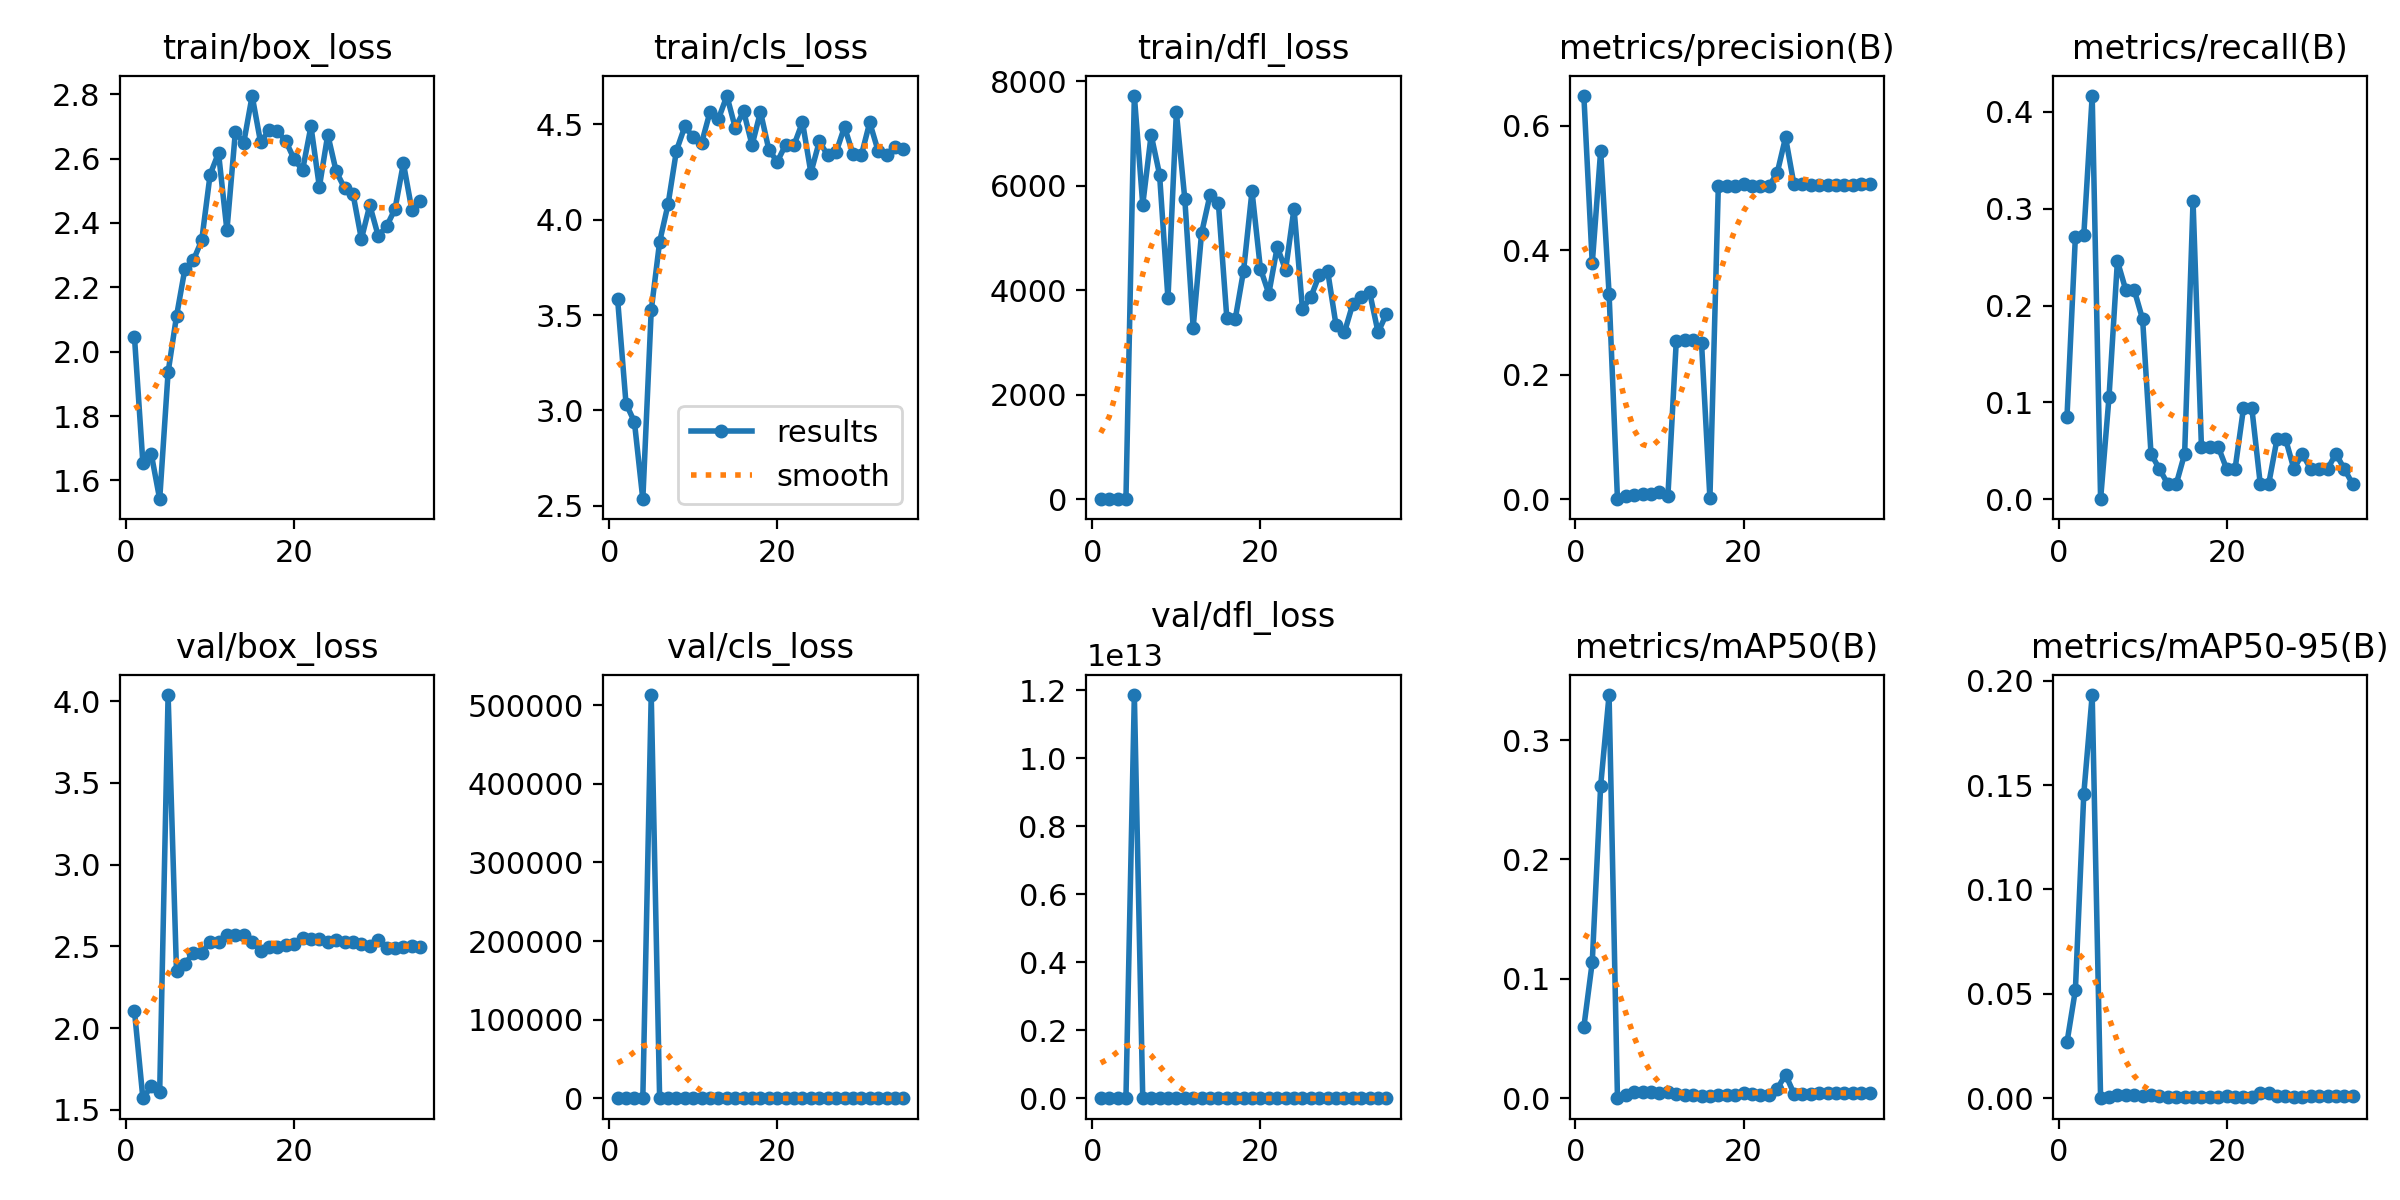

The file beside this chart, header and first rows:
epoch, time, train/box_loss, train/cls_loss, train/dfl_loss, metrics/precision(B), metrics/recall(B), metrics/mAP50(B), metrics/mAP50-95(B), val/box_loss, val/cls_loss, val/dfl_loss, lr/pg0, lr/pg1, lr/pg2
1, 89.7, 2.045, 3.584, 3.101, 0.6485, 0.08497, 0.05984, 0.02683, 2.104, 4.004, 3.175, 0.07672, 0.00072, 0.00072
2, 177, 1.654, 3.036, 2.524, 0.379, 0.2713, 0.1141, 0.05187, 1.57, 4.635, 2.627, 0.05247, 0.001467, 0.001467
3, 274.2, 1.682, 2.94, 2.585, 0.5605, 0.2725, 0.2617, 0.1457, 1.642, 5.565, 2.606, 0.0282, 0.002203, 0.002203
4, 357.8, 1.542, 2.535, 2.49, 0.3304, 0.4166, 0.3377, 0.1931, 1.611, 3.99, 2.728, 0.003918, 0.002918, 0.002918
5, 409.1, 1.936, 3.524, 7721, 0, 0, 0, 0, 4.038, 512975, 1.18604e+13, 0.002907, 0.002907, 0.002907
6, 522.3, 2.11, 3.884, 5640, 0.00506, 0.1054, 0.00305, 0.0007, 2.347, 376.1, 8733, 0.002856, 0.002856, 0.002856
7, 580.8, 2.257, 4.08, 6974, 0.00655, 0.246, 0.00506, 0.0015, 2.39, 143.3, 10013, 0.002794, 0.002794, 0.002794
8, 642.5, 2.284, 4.362, 6216, 0.00871, 0.2161, 0.0054, 0.00166, 2.461, 92.8, 7315, 0.002722, 0.002722, 0.002722
9, 702, 2.346, 4.489, 3843, 0.00871, 0.2161, 0.0054, 0.00166, 2.461, 92.8, 7315, 0.002641, 0.002641, 0.002641
10, 763.2, 2.55, 4.432, 7405, 0.01112, 0.1859, 0.00447, 0.00126, 2.526, 34.42, 6587, 0.00255, 0.00255, 0.00255
11, 819.6, 2.617, 4.402, 5756, 0.00506, 0.04688, 0.00573, 0.00139, 2.525, 19.17, 6272, 0.002452, 0.002452, 0.002452
12, 881.2, 2.377, 4.566, 3288, 0.255, 0.03125, 0.00376, 0.00123, 2.57, 15.25, 5651, 0.002347, 0.002347, 0.002347
13, 937.5, 2.682, 4.528, 5094, 0.2559, 0.01562, 0.00269, 0.00083, 2.569, 10.09, 4383, 0.002234, 0.002234, 0.002234
14, 996.3, 2.649, 4.649, 5820, 0.2559, 0.01562, 0.00269, 0.00083, 2.569, 10.09, 4383, 0.002117, 0.002117, 0.002117
15, 1049, 2.795, 4.482, 5667, 0.2519, 0.04688, 0.00207, 0.00052, 2.527, 7.155, 4342, 0.001995, 0.001995, 0.001995
16, 1098, 2.651, 4.568, 3479, 0.00174, 0.3078, 0.0021, 0.00054, 2.474, 6.28, 4376, 0.001869, 0.001869, 0.001869
17, 1149, 2.687, 4.391, 3444, 0.5028, 0.05402, 0.00249, 0.00064, 2.498, 6.457, 3932, 0.00174, 0.00174, 0.00174
18, 1211, 2.684, 4.565, 4378, 0.5028, 0.05402, 0.00249, 0.00064, 2.498, 6.457, 3932, 0.00161, 0.00161, 0.00161
19, 1260, 2.655, 4.366, 5897, 0.503, 0.05402, 0.00251, 0.00065, 2.511, 6.304, 3963, 0.00148, 0.00148, 0.00148
20, 1305, 2.598, 4.304, 4416, 0.506, 0.03125, 0.00418, 0.00093, 2.516, 5.734, 3903, 0.00135, 0.00135, 0.00135
21, 1348, 2.564, 4.394, 3935, 0.5035, 0.03125, 0.00345, 0.00083, 2.552, 5.667, 3786, 0.001221, 0.001221, 0.001221
22, 1391, 2.7, 4.392, 4827, 0.5028, 0.09375, 0.00309, 0.00083, 2.542, 5.577, 3875, 0.001095, 0.001095, 0.001095
23, 1435, 2.512, 4.511, 4392, 0.5028, 0.09375, 0.00309, 0.00083, 2.542, 5.577, 3875, 0.0009731, 0.0009731, 0.0009731
24, 1480, 2.674, 4.246, 5563, 0.5242, 0.01562, 0.00788, 0.00257, 2.525, 5.639, 4067, 0.0008555, 0.0008555, 0.0008555
25, 1524, 2.56, 4.41, 3646, 0.5816, 0.01562, 0.01991, 0.00275, 2.541, 5.451, 3974, 0.0007434, 0.0007434, 0.0007434
26, 1572, 2.508, 4.338, 3868, 0.506, 0.0625, 0.00398, 0.00099, 2.529, 5.483, 3967, 0.0006378, 0.0006378, 0.0006378
27, 1616, 2.49, 4.354, 4290, 0.506, 0.0625, 0.00398, 0.00099, 2.529, 5.483, 3967, 0.0005395, 0.0005395, 0.0005395
28, 1658, 2.35, 4.487, 4370, 0.5053, 0.03125, 0.00368, 0.0009, 2.515, 5.289, 3865, 0.0004493, 0.0004493, 0.0004493
29, 1701, 2.455, 4.345, 3332, 0.5051, 0.04688, 0.00442, 0.00085, 2.499, 5.301, 3735, 0.0003679, 0.0003679, 0.0003679
30, 1746, 2.36, 4.337, 3195, 0.5057, 0.03125, 0.00436, 0.00096, 2.537, 5.13, 3822, 0.000296, 0.000296, 0.000296
31, 1795, 2.389, 4.51, 3743, 0.505, 0.03125, 0.00429, 0.00091, 2.492, 5.047, 3862, 0.0002341, 0.0002341, 0.0002341
32, 1839, 2.443, 4.36, 3875, 0.505, 0.03125, 0.00429, 0.00091, 2.492, 5.047, 3862, 0.0001828, 0.0001828, 0.0001828
33, 1881, 2.585, 4.339, 3960, 0.5046, 0.04688, 0.00481, 0.00094, 2.496, 4.889, 3728, 0.0001424, 0.0001424, 0.0001424
34, 1925, 2.441, 4.381, 3197, 0.5062, 0.03125, 0.00419, 0.00094, 2.502, 4.819, 3842, 0.0001134, 0.0001134, 0.0001134
35, 1967, 2.469, 4.372, 3548, 0.5062, 0.01562, 0.00459, 0.00097, 2.498, 4.888, 3824, 9.58574e-05, 9.58574e-05, 9.58574e-05
